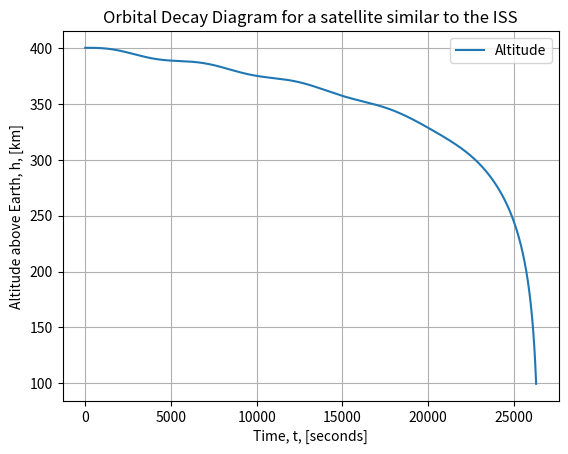
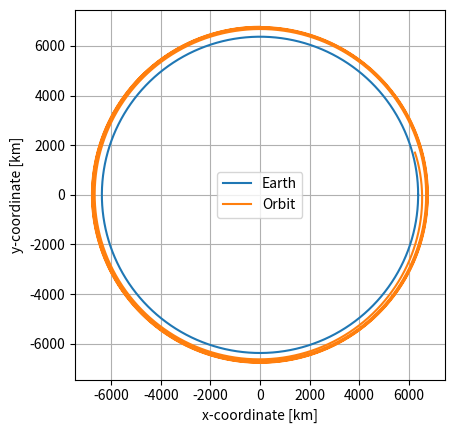

The script that saved these images, in order:
import numpy as np
import matplotlib.pyplot as plt
import time


def orbital_elements_to_cartesian(a, e, i, Omega, omega, M, mu):
    # Computes cartesian position and velocity vector given some orbital elements
    # Input:
    # a [m]
    # e []
    # i [deg]
    # Omega [deg]
    # omega [deg]
    # M [deg]
    # mu [m^3/(kg*s^2)] (GM)
    # Output:
    # r_vector, y_vector

    # Compute E using Newton-Raphson
    # Define initial value for E_0
    if M > -np.pi and M < 0:
        E_0 = M - e
    elif M > np.pi:
        E_0 = M + e
    else:
        E_0 = 0.1
    # Convert M to radians
    M = np.radians(M)
    # Define f and f dot
    f = lambda E: M - E + np.sin(E)
    fdot = lambda E: -1 + np.cos(E)
    # Stopping criteria
    N = 15  # Number of significant digits to be computed
    max_repetitions = 1000000
    es = 0.5 * pow(10, (2 - N))  # Scarborough Criterion
    ea = 100
    E_prev = E_0
    repetitions = 0
    # Main Newton-Raphson loop
    while ea > es:
        repetitions = repetitions + 1
        E_next = E_prev - (f(E_prev) / fdot(E_prev))
        ea = np.fabs((E_next - E_prev) * 100 / E_next)
        E_prev = E_next
        if repetitions > max_repetitions:
            # print('Max repetitions reached without achieving desired accuracy for E!')
            break
    E = E_next
    # Compute x, xdot, y, ydot on the orbital plane
    x = a * (np.cos(E) - e)
    y = a * np.sqrt(1 - pow(e, 2)) * np.sin(E)
    r = np.sqrt(pow(x, 2) + pow(y, 2))
    n = np.sqrt(mu / pow(a, 3))  # Mean motion
    x_dot = -(n * pow(a, 2) / r) * np.sin(E)
    y_dot = (n * pow(a, 2) / r) * np.sqrt(1 - pow(e, 2)) * np.cos(E)
    # Rotation Matrices definition
    Omega = np.radians(Omega)
    omega = np.radians(omega)
    i = np.radians(i)
    P1 = np.array([[np.cos(omega), -np.sin(omega), 0],
                   [np.sin(omega), np.cos(omega), 0],
                   [0, 0, 1]])
    P2 = np.array([[1, 0, 0],
                   [0, np.cos(i), np.sin(i)],
                   [0, np.sin(i), np.cos(i)]])
    P3 = np.array([[np.cos(Omega), -np.sin(Omega), 0],
                   [np.sin(Omega), np.cos(Omega), 0],
                   [0, 0, 1]])
    # Compute cartesian coordinates
    x_y_vector = np.array([x, y, 0])
    x_y_dot_vector = np.array([x_dot, y_dot, 0])
    r_vector = np.matmul(np.matmul(np.matmul(P3, P2), P1), x_y_vector)
    v_vector = np.matmul(np.matmul(np.matmul(P3, P2), P1), x_y_dot_vector)
    return r_vector, v_vector


def runge_kutta_4(x_0, y_0, z_0, vx_0, vy_0, vz_0, mu, C_t, S, M_sc, t_start, tmax, h):
    # 4th order Runge Kutta orbit propagator
    # Input:
    # x_0, y_0, z_0, namely the coordinates of the position vector [meters]
    # vx_0, vy_0, vz_0, namely the coordinates of the velocity vector [m/s]
    # mu, mu constant
    # t_start, initial time [seconds]
    # t_end, propagation end time [seconds]
    # h, integration step size [seconds]
    # Output is 7 vectors containing position, velocity and time information at each integration step

    min_propagation_altitude = 100000
    # Log initial values
    tn = [t_start]
    xn = [x_0]
    yn = [y_0]
    zn = [z_0]
    vxn = [vx_0]
    vyn = [vy_0]
    vzn = [vz_0]
    counter = 0
    # Main RK4 loop
    while tn[counter] < tmax:
        # Calculate k1 values
        k1_x = fx(vx_0)
        k1_y = fy(vy_0)
        k1_z = fz(vz_0)
        vx_rel, vy_rel, vz_rel = relative_velocity(x_0, y_0, z_0, vx_0, vy_0, vz_0)
        k1_vx = fv_x(x_0, y_0, z_0, mu, vx_rel, vy_rel, vz_rel, C_t, S, M_sc)
        k1_vy = fv_y(x_0, y_0, z_0, mu, vx_rel, vy_rel, vz_rel, C_t, S, M_sc)
        k1_vz = fv_z(x_0, y_0, z_0, mu, vx_rel, vy_rel, vz_rel, C_t, S, M_sc)
        # Calculate midpoint values
        mid_x = x_0 + k1_x * h / 2
        mid_y = y_0 + k1_y * h / 2
        mid_z = z_0 + k1_z * h / 2
        mid_vx = vx_0 + k1_vx * h / 2
        mid_vy = vy_0 + k1_vy * h / 2
        mid_vz = vz_0 + k1_vz * h / 2
        vx_rel, vy_rel, vz_rel = relative_velocity(mid_x, mid_y, mid_z, mid_vx, mid_vy, mid_vz)
        # Calculate k2 values
        k2_x = fx(mid_vx)
        k2_y = fy(mid_vy)
        k2_z = fz(mid_vz)
        k2_vx = fv_x(mid_x, mid_y, mid_z, mu, vx_rel, vy_rel, vz_rel, C_t, S, M_sc)
        k2_vy = fv_y(mid_x, mid_y, mid_z, mu, vx_rel, vy_rel, vz_rel, C_t, S, M_sc)
        k2_vz = fv_z(mid_x, mid_y, mid_z, mu, vx_rel, vy_rel, vz_rel, C_t, S, M_sc)
        # Calculate next midpoint values
        mid_x = x_0 + k2_x * h / 2
        mid_y = y_0 + k2_y * h / 2
        mid_z = z_0 + k2_z * h / 2
        mid_vx = vx_0 + k2_vx * h / 2
        mid_vy = vy_0 + k2_vy * h / 2
        mid_vz = vz_0 + k2_vz * h / 2
        vx_rel, vy_rel, vz_rel = relative_velocity(mid_x, mid_y, mid_z, mid_vx, mid_vy, mid_vz)
        # Calculate k3 values
        k3_x = fx(mid_vx)
        k3_y = fy(mid_vy)
        k3_z = fz(mid_vz)
        k3_vx = fv_x(mid_x, mid_y, mid_z, mu, vx_rel, vy_rel, vz_rel, C_t, S, M_sc)
        k3_vy = fv_y(mid_x, mid_y, mid_z, mu, vx_rel, vy_rel, vz_rel, C_t, S, M_sc)
        k3_vz = fv_z(mid_x, mid_y, mid_z, mu, vx_rel, vy_rel, vz_rel, C_t, S, M_sc)
        # Calculate next midpoint values
        mid_x = x_0 + k3_x * h
        mid_y = y_0 + k3_y * h
        mid_z = z_0 + k3_z * h
        mid_vx = vx_0 + k3_vx * h
        mid_vy = vy_0 + k3_vy * h
        mid_vz = vz_0 + k3_vz * h
        vx_rel, vy_rel, vz_rel = relative_velocity(mid_x, mid_y, mid_z, mid_vx, mid_vy, mid_vz)
        # Calculate k4 values
        k4_x = fx(mid_vx)
        k4_y = fy(mid_vy)
        k4_z = fz(mid_vz)
        k4_vx = fv_x(mid_x, mid_y, mid_z, mu, vx_rel, vy_rel, vz_rel, C_t, S, M_sc)
        k4_vy = fv_y(mid_x, mid_y, mid_z, mu, vx_rel, vy_rel, vz_rel, C_t, S, M_sc)
        k4_vz = fv_z(mid_x, mid_y, mid_z, mu, vx_rel, vy_rel, vz_rel, C_t, S, M_sc)
        # Compute r, v values and append to list
        xn.append(xn[counter] + (h / 6) * (k1_x + 2 * k2_x + 2 * k3_x + k4_x))
        yn.append(yn[counter] + (h / 6) * (k1_y + 2 * k2_y + 2 * k3_y + k4_y))
        zn.append(zn[counter] + (h / 6) * (k1_z + 2 * k2_z + 2 * k3_z + k4_z))
        vxn.append(vxn[counter] + (h / 6) * (k1_vx + 2 * k2_vx + 2 * k3_vx + k4_vx))
        vyn.append(vyn[counter] + (h / 6) * (k1_vy + 2 * k2_vy + 2 * k3_vy + k4_vy))
        vzn.append(vzn[counter] + (h / 6) * (k1_vz + 2 * k2_vz + 2 * k3_vz + k4_vz))
        # Prepare for the next iteration and reset values
        counter += 1
        tn.append(tn[counter - 1] + h)
        x_0 = xn[counter]
        y_0 = yn[counter]
        z_0 = zn[counter]
        vx_0 = vxn[counter]
        vy_0 = vyn[counter]
        vz_0 = vzn[counter]
        r_check = np.sqrt(pow(x_0, 2) + pow(y_0, 2) + pow(z_0, 2))
        if r_check < R_earth + min_propagation_altitude:
            print('Minimum altitude reached, leading to rapid decay of the orbit. Exiting propagation...')
            break
    return xn, yn, zn, vxn, vyn, vzn, tn


def fx(v_x):
    # Assuming x'(t)=v_x
    return v_x


def fy(v_y):
    # Assuming y'(t)=v_y
    return v_y


def fz(v_z):
    # Assuming z'(t)=v_z
    return v_z


def fv_x(x, y, z, mu, v_x, v_y, v_z, Ct, S, M_sc):
    # Assuming v_x'(t)=-mu*x/(sqrt(x^2+y^2+z^2))^3
    r_vector_magnitude = np.sqrt(pow(x, 2) + pow(y, 2) + pow(z, 2))
    v_vector_magnitude = np.sqrt(pow(v_x, 2) + pow(v_y, 2) + pow(v_z, 2))
    rho = atmospheric_density(r_vector_magnitude)
    return -mu * x / pow(r_vector_magnitude, 3) - (rho*v_vector_magnitude*Ct*S*v_x/(2*M_sc))


def fv_y(x, y, z, mu, v_x, v_y, v_z, Ct, S, M_sc):
    # Assuming v_y'(t)=-mu*y/(sqrt(x^2+y^2+z^2))^3
    r_vector_magnitude = np.sqrt(pow(x, 2) + pow(y, 2) + pow(z, 2))
    v_vector_magnitude = np.sqrt(pow(v_x, 2) + pow(v_y, 2) + pow(v_z, 2))
    rho = atmospheric_density(r_vector_magnitude)
    return -mu * y / pow(r_vector_magnitude, 3) - (rho*v_vector_magnitude*Ct*S*v_y/(2*M_sc))


def fv_z(x, y, z, mu, v_x, v_y, v_z, Ct, S, M_sc):
    # Assuming v_z'(t)=-mu*z/(sqrt(x^2+y^2+z^2))^3
    r_vector_magnitude = np.sqrt(pow(x, 2) + pow(y, 2) + pow(z, 2))
    v_vector_magnitude = np.sqrt(pow(v_x, 2) + pow(v_y, 2) + pow(v_z, 2))
    rho = atmospheric_density(r_vector_magnitude)
    return - mu * z / pow(r_vector_magnitude, 3) - (rho*v_vector_magnitude*Ct*S*v_z/(2*M_sc))


def atmospheric_density(r_magnitude):
    # Computes atmospheric density at a specific height above the Earth
    # Input is radius from the center of the Earth [m]
    # Output is rho [kg/m^3]
    R_earth = 6371
    height = r_magnitude*pow(10, -3) - R_earth
    if height >= 15:
        rho = pow(0.1 * height, -7.5)
    else:
        rho = 0.1
    return rho


def relative_velocity(x, y, z, vx, vy, vz):
    # Computes spacecraft's velocity relative to the atmosphere
    r = np.array([x, y, z])
    v = np.array([vx, vy, vz])
    w_z = np.array([0, 0, 7.2921150*pow(10, -5)])
    v_rel = v - np.cross(w_z, r)
    return v_rel[0], v_rel[1], v_rel[2]


# Constants definition
G = 6.6743 * pow(10, -11)
M_earth = 5.977 * pow(10, 24)
mu_earth = G * M_earth
R_earth = 6371000  # [meters]

# Orbit definition
H = 400000  # Altitude, [meters]
a = R_earth + H  # Semi-major axis, [meters]
i = 0  # Inclination, [deg]
e = 0  # Eccentricity, []
Omega = 0  # Longitude of the Ascending Note [deg]
omega = 90  # Argument of pericenter [deg]
M = 0  # Mean anomaly, [deg]
T = 2 * np.pi * np.sqrt(pow(a, 3) / mu_earth)  # Orbital period, [seconds]

# Atmospheric drag properties
C_t = 2.2
S = 8000
M_spacecraft = 400

# Compute initial position and velocity vector from orbital elements
r_vector, v_vector = orbital_elements_to_cartesian(a, e, i, Omega, omega, M, mu_earth)
x = r_vector[0]
y = r_vector[1]
z = r_vector[2]
vx = v_vector[0]
vy = v_vector[1]
vz = v_vector[2]

# Propagate orbit (all times in seconds)
start_time = 0
end_time = 10*T
time_step = 1
xn, yn, zn, vxn, vyn, vzn, tn = \
    runge_kutta_4(x, y, z, vx, vy, vz, mu_earth, C_t, S, M_spacecraft, start_time, end_time, time_step)

# Compute r magnitude
r = np.zeros(np.size(xn))
h = np.zeros(np.size(xn))
for i in range(0, np.size(xn)):
    r[i] = np.sqrt(pow(xn[i], 2) + pow(yn[i], 2) + pow(zn[i], 2))
    h[i] = r[i] - R_earth

# Convert to xn, yn to km an
r = np.divide(r, 1000)
h = np.divide(h, 1000)
xn = np.divide(xn, 1000)
yn = np.divide(yn, 1000)

# Plot radius vs time
plt.figure()
plt.plot(tn, h,  label='Altitude')
plt.xlabel('Time, t, [seconds]')
plt.ylabel('Altitude above Earth, h, [km]')
plt.title('Orbital Decay Diagram for a satellite similar to the ISS')
plt.grid()
plt.legend()

# Plot orbit on XY-plane
plt.figure()
# Plot the earth
radius = R_earth/1000
theta = np.linspace(0, 2*np.pi, 1000)
x_earth = radius*np.cos(theta)
y_earth = radius*np.sin(theta)
plt.plot(x_earth, y_earth, label='Earth')
# Plot the orbit
plt.plot(xn, yn, label='Orbit')
plt.xlabel('x-coordinate [km]')
plt.ylabel('y-coordinate [km]')
plt.grid()
plt.axis('scaled')
plt.legend()
plt.show()
